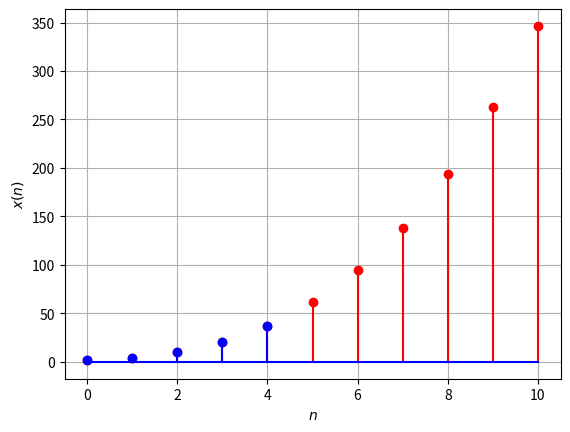

The script that saved this image:
import numpy as np
import matplotlib.pyplot as plt

x = np.arange(0, 11, 1)
y = ((x + 1)**3 + 5 * (x + 1)) / 4

plt.stem(x, y, basefmt='b-', linefmt='r-', markerfmt='ro', bottom=0)

highlight_indices = [0, 1, 2, 3, 4]
for i in highlight_indices:
    plt.stem(i, y[i], linefmt='b-', markerfmt='bo', basefmt='y-', bottom=0)

plt.xlabel('$n$')
plt.ylabel('$x(n)$')

plt.grid(True)

# Save the plot to a file (e.g., PNG)
plt.savefig('plot.png')
plt.show()

